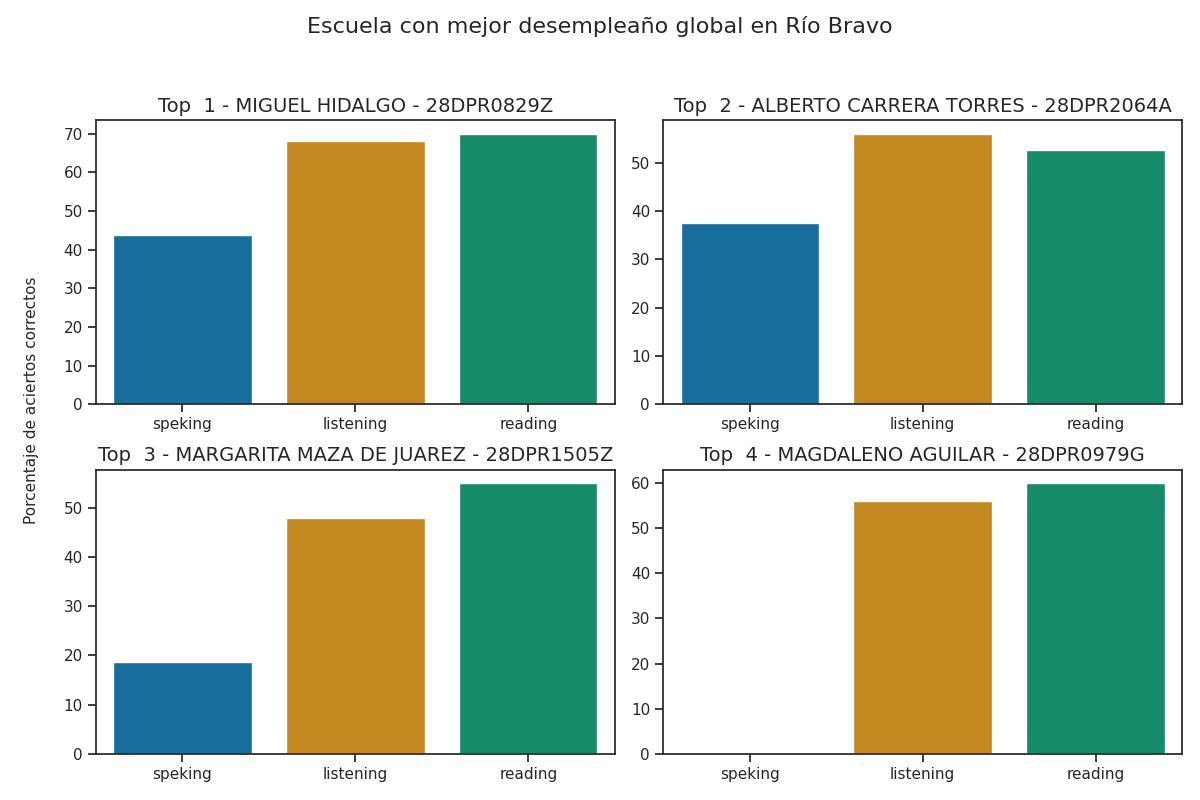

Source data for this figure (header and first rows):
Top, Escuela, Porcentaje de aciertos correctos, Porcentaje de aciertos correctos para la…, Porcentaje de aciertos correctos para la…, Porcentaje de aciertos correctos para la…, Porcentaje de aciertos correctos para la…, Porcentaje de aciertos correctos para la…, Calificación promedio en los exámenes pa…, Calificación promedio en los exámenes pa…, Calificación promedio en los exámenes pa…, Calificación promedio en los exámenes pa…, Calificación promedio en los exámenes pa…, Promedio de aciertos en los exámenes par…, Promedio de aciertos en los exámenes par…, Promedio de aciertos en los exámenes par…, Promedio de aciertos en los exámenes par…, Promedio de aciertos en los exámenes par…, Promedio de aciertos en la sección Liste…, Promedio de aciertos en la sección Readi…, Promedio de aciertos en la sección de Sp…, Promedio de aciertos en la sección de Sp…
1, MIGUEL HIDALGO - 28DPR0829Z, 60.58, 68.0, 70.0, 37.5, 50.0, 43.75, A2 -, A1 +, A1, A1, A1, 17, 28, 3, 4, 3, 14, 17, 3, 4
2, ALBERTO CARRERA TORRES - 28DPR2064A, 48.67, 56, 52.5, 37.5, 37.5, 37.5, A1 +, A1, A1, A1, A1, 14, 21, 3, 3, 3, 19, 20, 3, 3
3, MARGARITA MAZA DE JUAREZ - 28DPR1505Z, 40.58, 48.0, 55.0, 12.5, 25.0, 18.75, A1, A1, A1, A1, A1, 12, 22, 1, 2, 1, 12, 16, 2, 2
4, MAGDALENO AGUILAR - 28DPR0979G, 38.67, 56, 60.0, 0.0, 0.0, 0.0, A1 +, A1, Pre - A1, Pre - A1, Pre - A1, 14, 24, 0, 0, 0, 14, 24, 4, 4
